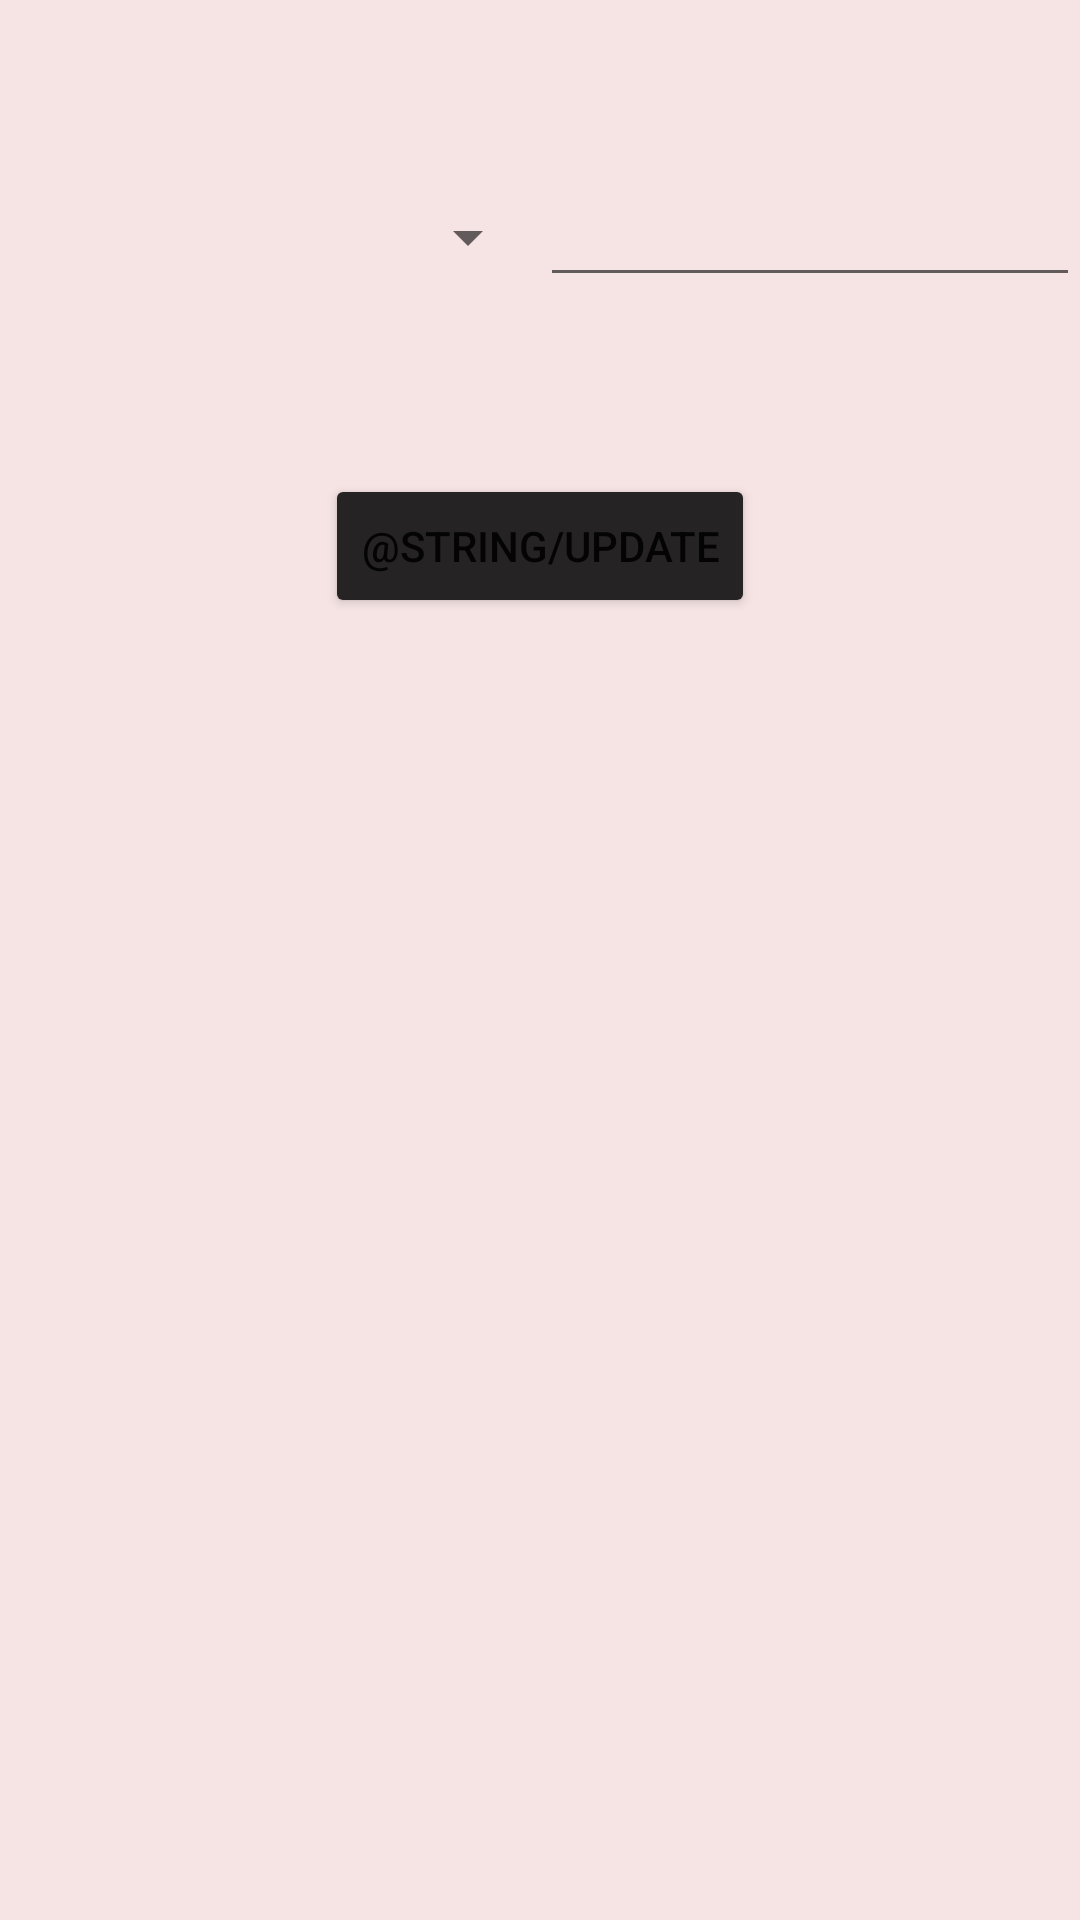

Write the Android layout XML for this screen, with the resource values it uses.
<!-- AndroidManifest.xml: application theme Theme.Cfttestwork -->
<!-- res/layout/currencies_screen.xml -->
<?xml version="1.0" encoding="utf-8"?>
<LinearLayout xmlns:android="http://schemas.android.com/apk/res/android"
    xmlns:app="http://schemas.android.com/apk/res-auto"
    xmlns:tools="http://schemas.android.com/tools"
    android:layout_width="match_parent"
    android:background="@color/app_bg_color"
    android:layout_height="match_parent"
    android:orientation="vertical"
    app:layout_behavior="@string/appbar_scrolling_view_behavior">

    <TextView
        android:textStyle="bold"
        android:layout_marginTop="16dp"
        android:id="@+id/ratioTextView"
        android:gravity="center"
        android:layout_width="match_parent"
        android:textSize="20sp"
        android:layout_height="wrap_content"/>

    <LinearLayout
        android:layout_width="match_parent"
        android:layout_height="wrap_content"
        android:layout_marginTop="16dp"
        android:weightSum="100"
        android:orientation="horizontal">

        <Spinner
            android:textAlignment="center"
            android:spinnerMode="dialog"
            android:id="@+id/currenciesSpinner"
            android:layout_width="0dp"
            android:layout_height="40dp"
            android:layout_weight="50" />

        <EditText
            android:textStyle="bold"
            android:id="@+id/editTextNumberDecimal"
            android:layout_width="0dp"
            android:layout_height="40dp"
            android:layout_weight="50"
            android:inputType="numberDecimal" />
    </LinearLayout>
    <TextView
        android:textStyle="bold"
        android:layout_marginTop="16dp"
        android:id="@+id/resultText"
        android:gravity="center"
        android:layout_width="match_parent"
        android:textSize="20sp"
        android:layout_height="wrap_content"/>
<Button
    android:layout_marginTop="16dp"
    android:layout_gravity="center"
    android:id="@+id/updateBtn"
    android:layout_width="wrap_content"
    android:layout_height="wrap_content"
    android:backgroundTint="@color/black_btn"
    android:text="@string/update"/>
</LinearLayout>
<!-- resources referenced by this layout -->
<resources>
  <color name="app_bg_color">#F6E4E4</color>
  <color name="black_btn">#252323</color>
  <style name="Theme.Cfttestwork" parent="Theme.MaterialComponents.DayNight.DarkActionBar">
          
          <item name="colorPrimary">@color/purple_500</item>
          <item name="colorPrimaryVariant">@color/purple_700</item>
          <item name="colorOnPrimary">@color/white</item>
          
          <item name="colorSecondary">@color/teal_200</item>
          <item name="colorSecondaryVariant">@color/teal_700</item>
          <item name="colorOnSecondary">@color/black</item>
          
          <item name="android:statusBarColor" tools:targetApi="l">?attr/colorPrimaryVariant</item>
          
      </style>
  <color name="purple_500">#FF6200EE</color>
  <color name="purple_700">#FF3700B3</color>
  <color name="white">#FFFFFFFF</color>
  <color name="teal_200">#FF03DAC5</color>
  <color name="teal_700">#FF018786</color>
  <color name="black">#FF000000</color>
</resources>
